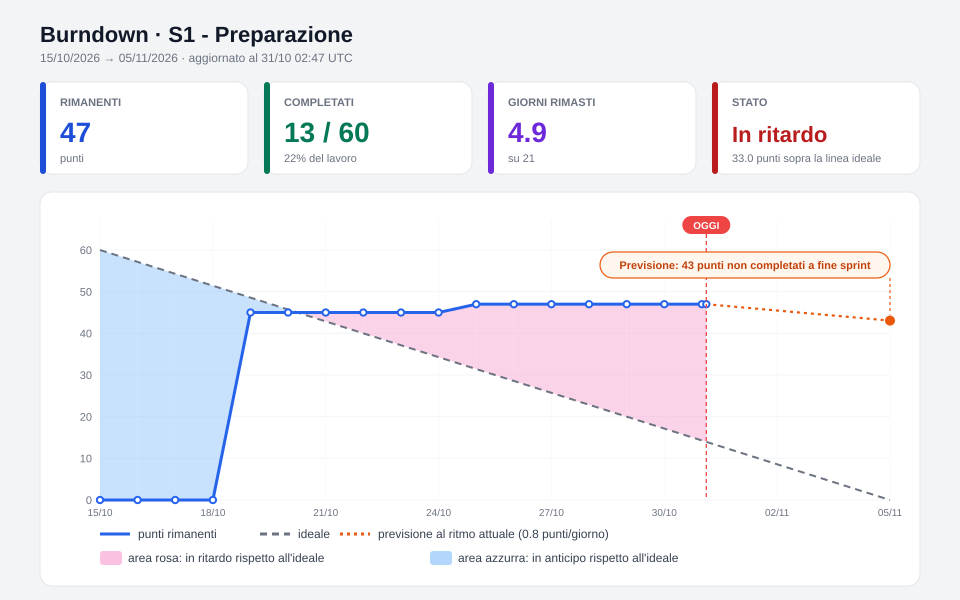

Source data for this figure (header and first rows):
giorno, scope, completati, rimanenti
0.00, 0, 0, 0
1.00, 0, 0, 0
2.00, 0, 0, 0
3.00, 0, 0, 0
4.00, 47.0, 2.0, 45.0
5.00, 47.0, 2.0, 45.0
6.00, 47.0, 2.0, 45.0
7.00, 47.0, 2.0, 45.0
8.00, 47.0, 2.0, 45.0
9.00, 47.0, 2.0, 45.0
10.00, 60.0, 13.0, 47.0
11.00, 60.0, 13.0, 47.0
12.00, 60.0, 13.0, 47.0
13.00, 60.0, 13.0, 47.0
14.00, 60.0, 13.0, 47.0
15.00, 60.0, 13.0, 47.0
16.00, 60.0, 13.0, 47.0
16.12, 60.0, 13.0, 47.0
